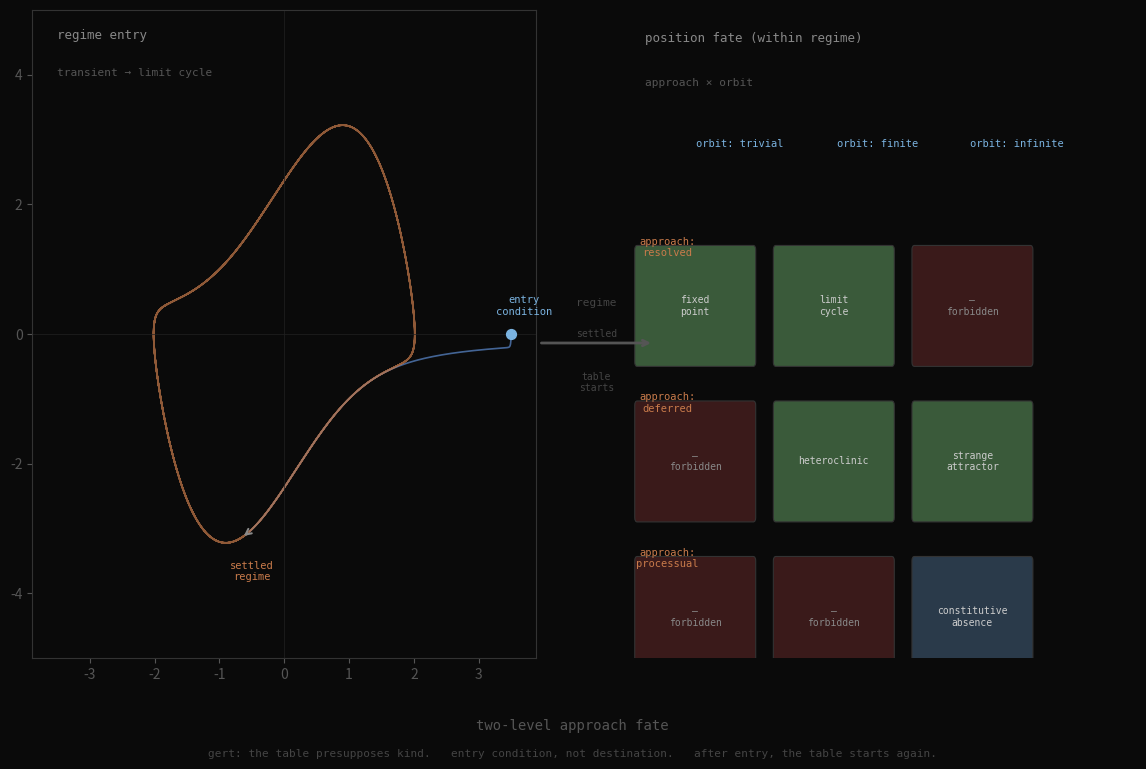

Generate this figure with matplotlib: (Note: this script raises an exception after producing the figure.)
"""
Two-level dynamics: regime fate + position fate
Gert's extension: the approach-fate table presupposes a settled regime.
There's a prior question: how does the system arrive at its regime?
"""

import numpy as np
import matplotlib.pyplot as plt
import matplotlib.patches as mpatches
from matplotlib.colors import LinearSegmentedColormap

fig = plt.figure(figsize=(12, 9), facecolor='#0a0a0a')

# ── Left panel: regime entry (transient → limit cycle) ──────────────────────
ax1 = fig.add_axes([0.05, 0.15, 0.42, 0.72])
ax1.set_facecolor('#0a0a0a')

# Van der Pol oscillator — shows regime entry clearly
# dx/dt = y
# dy/dt = mu*(1 - x^2)*y - x
def vdp(state, mu=1.5):
    x, y = state
    return np.array([y, mu * (1 - x**2) * y - x])

dt = 0.02
n = 2000

# Transient from far outside
states_out = [np.array([3.5, 0.0])]
for _ in range(n):
    s = states_out[-1]
    k1 = vdp(s)
    k2 = vdp(s + 0.5*dt*k1)
    k3 = vdp(s + 0.5*dt*k2)
    k4 = vdp(s + dt*k3)
    states_out.append(s + (dt/6)*(k1 + 2*k2 + 2*k3 + k4))

states_out = np.array(states_out)

# Find approximate regime entry (when amplitude stabilizes ~= 2)
# roughly after step 400
split = 400

# Transient phase — cooler color
ax1.plot(states_out[:split, 0], states_out[:split, 1],
         color='#4a6fa5', lw=1.2, alpha=0.9, zorder=2)
# Starting point
ax1.scatter([states_out[0, 0]], [states_out[0, 1]],
            color='#7ab3e0', s=50, zorder=5)

# Regime phase — warmer color
ax1.plot(states_out[split:, 0], states_out[split:, 1],
         color='#c97b4b', lw=1.2, alpha=0.7, zorder=2)

# Arrow at transition
mid = split
dx = states_out[mid+1, 0] - states_out[mid-1, 0]
dy = states_out[mid+1, 1] - states_out[mid-1, 1]
ax1.annotate('', xy=(states_out[mid+1, 0], states_out[mid+1, 1]),
             xytext=(states_out[mid-1, 0], states_out[mid-1, 1]),
             arrowprops=dict(arrowstyle='->', color='#888888', lw=1.5),
             zorder=4)

ax1.axhline(0, color='#222', lw=0.5)
ax1.axvline(0, color='#222', lw=0.5)
ax1.set_xlim(-4.2, 4.2)
ax1.set_ylim(-5, 5)
ax1.set_aspect('equal', adjustable='datalim')
ax1.tick_params(colors='#555')
for spine in ax1.spines.values():
    spine.set_color('#333')

ax1.text(0.05, 0.97, 'regime entry', transform=ax1.transAxes,
         color='#888', fontsize=9, va='top', fontfamily='monospace')
ax1.text(0.05, 0.91, 'transient → limit cycle', transform=ax1.transAxes,
         color='#555', fontsize=8, va='top', fontfamily='monospace')

# Labels
ax1.text(states_out[0, 0] + 0.2, states_out[0, 1] + 0.3,
         'entry\ncondition', color='#7ab3e0', fontsize=7.5,
         fontfamily='monospace', ha='center')
ax1.text(-0.5, -3.8, 'settled\nregime', color='#c97b4b', fontsize=7.5,
         fontfamily='monospace', ha='center')

# ── Right panel: within-regime table ────────────────────────────────────────
ax2 = fig.add_axes([0.55, 0.15, 0.42, 0.72])
ax2.set_facecolor('#0a0a0a')
ax2.set_xlim(0, 4)
ax2.set_ylim(0, 3)
ax2.axis('off')

ax2.text(0.1, 2.85, 'position fate (within regime)', color='#888',
         fontsize=9, fontfamily='monospace')
ax2.text(0.1, 2.65, 'approach × orbit', color='#555',
         fontsize=8, fontfamily='monospace')

# Table headers
col_labels = ['orbit: trivial', 'orbit: finite', 'orbit: infinite']
row_labels = ['approach:\nresolved', 'approach:\ndeferred', 'approach:\nprocessual']

for j, label in enumerate(col_labels):
    ax2.text(0.85 + j*1.1, 2.38, label, color='#7ab3e0', fontsize=7.5,
             fontfamily='monospace', ha='center', va='center')

for i, label in enumerate(row_labels):
    ax2.text(0.28, 1.9 - i*0.72, label, color='#c97b4b', fontsize=7.5,
             fontfamily='monospace', ha='center', va='center')

# Cells
cell_data = [
    # (row, col, label, color, occupied)
    (0, 0, 'fixed\npoint', '#3a5a3a', True),
    (0, 1, 'limit\ncycle', '#3a5a3a', True),
    (0, 2, '—\nforbidden', '#3a1a1a', False),
    (1, 0, '—\nforbidden', '#3a1a1a', False),
    (1, 1, 'heteroclinic', '#3a5a3a', True),
    (1, 2, 'strange\nattractor', '#3a5a3a', True),
    (2, 0, '—\nforbidden', '#3a1a1a', False),
    (2, 1, '—\nforbidden', '#3a1a1a', False),
    (2, 2, 'constitutive\nabsence', '#2a3a4a', True),
]

for row, col, label, bg, occupied in cell_data:
    x0 = 0.52 + col*1.1 - 0.48
    y0 = 1.65 - row*0.72 - 0.28
    rect = mpatches.FancyBboxPatch((x0, y0), 0.92, 0.52,
                                    boxstyle="round,pad=0.02",
                                    facecolor=bg, edgecolor='#333', lw=0.8)
    ax2.add_patch(rect)
    txt_color = '#888' if not occupied else '#ccc'
    ax2.text(x0 + 0.46, y0 + 0.26, label, color=txt_color, fontsize=7,
             fontfamily='monospace', ha='center', va='center')

# ── Connecting arrow between panels ─────────────────────────────────────────
ax_mid = fig.add_axes([0.46, 0.40, 0.12, 0.20])
ax_mid.set_facecolor('#0a0a0a')
ax_mid.axis('off')
ax_mid.annotate('', xy=(0.9, 0.5), xytext=(0.1, 0.5),
                arrowprops=dict(arrowstyle='->', color='#555', lw=2.0))
ax_mid.text(0.5, 0.72, 'regime', color='#444', fontsize=8,
            fontfamily='monospace', ha='center', va='center')
ax_mid.text(0.5, 0.55, 'settled', color='#444', fontsize=7,
            fontfamily='monospace', ha='center', va='center')
ax_mid.text(0.5, 0.28, 'table\nstarts', color='#444', fontsize=7,
            fontfamily='monospace', ha='center', va='center')

# ── Bottom caption ───────────────────────────────────────────────────────────
fig.text(0.5, 0.07, 'two-level approach fate', color='#555',
         fontsize=10, ha='center', fontfamily='monospace')
fig.text(0.5, 0.04,
         'gert: the table presupposes kind.   entry condition, not destination.   after entry, the table starts again.',
         color='#444', fontsize=8, ha='center', fontfamily='monospace')

plt.savefig('assets/two-level-fate.png', dpi=150, bbox_inches='tight',
            facecolor='#0a0a0a')
print("saved: assets/two-level-fate.png")
